Run: headless pygame with SDL's dummy video driver; simulated clock (each Clock.tick advances the game by its frame time, no real sleeping); random seed 0; keys injected as events and as key.get_pressed() state; no mouse input.
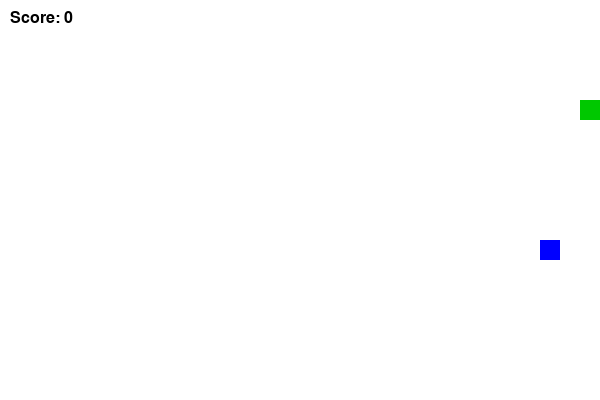
Frame 1 of 1 · flips 1–60 · no input (game ended)

The pygame program that drew these frames:

import pygame
import random
import sys

pygame.init()

WIDTH = 600
HEIGHT = 400
screen = pygame.display.set_mode((WIDTH, HEIGHT))
pygame.display.set_caption("Snake")

clock = pygame.time.Clock()
font = pygame.font.SysFont("Arial", 24)

WHITE = (255,255,255)
GREEN = (0,200,0)
RED = (200,0,0)
BLUE = (0,0,255)
BLACK = (0,0,0)

snake = [(100,100)]
dx = 20
dy = 0

food = (200,200)
food_value = 1
food_timer = 0

score = 0
speed = 8

# generate random food
def random_food():
    global food_value, food_timer

    while True:
        x = random.randrange(0, WIDTH, 20)
        y = random.randrange(0, HEIGHT, 20)

        if (x,y) not in snake:

            # random weight
            food_value = random.choice([1,2,3])

            # reset timer
            food_timer = pygame.time.get_ticks()

            return (x,y)


food = random_food()

while True:

    for event in pygame.event.get():
        if event.type == pygame.QUIT:
            pygame.quit()
            sys.exit()

        if event.type == pygame.KEYDOWN:

            if event.key == pygame.K_UP:
                dx = 0
                dy = -20

            if event.key == pygame.K_DOWN:
                dx = 0
                dy = 20

            if event.key == pygame.K_LEFT:
                dx = -20
                dy = 0

            if event.key == pygame.K_RIGHT:
                dx = 20
                dy = 0

    head = (snake[0][0] + dx, snake[0][1] + dy)

    # wall collision
    if head[0] < 0 or head[0] >= WIDTH or head[1] < 0 or head[1] >= HEIGHT:
        pygame.quit()
        sys.exit()

    # self collision
    if head in snake:
        pygame.quit()
        sys.exit()

    snake.insert(0, head)

    # food collision
    if head == food:
        score += food_value
        food = random_food()
    else:
        snake.pop()

    # food disappearing after 5 sec
    if pygame.time.get_ticks() - food_timer > 5000:
        food = random_food()

    screen.fill(WHITE)

    # snake
    for s in snake:
        pygame.draw.rect(screen, GREEN, (s[0], s[1], 20, 20))

    # food color by weight
    if food_value == 1:
        color = RED
    elif food_value == 2:
        color = BLUE
    else:
        color = BLACK

    pygame.draw.rect(screen, color, (food[0], food[1], 20, 20))

    # score
    score_text = font.render(f"Score: {score}", True, BLACK)
    screen.blit(score_text, (10,10))

    pygame.display.flip()
    clock.tick(speed)
